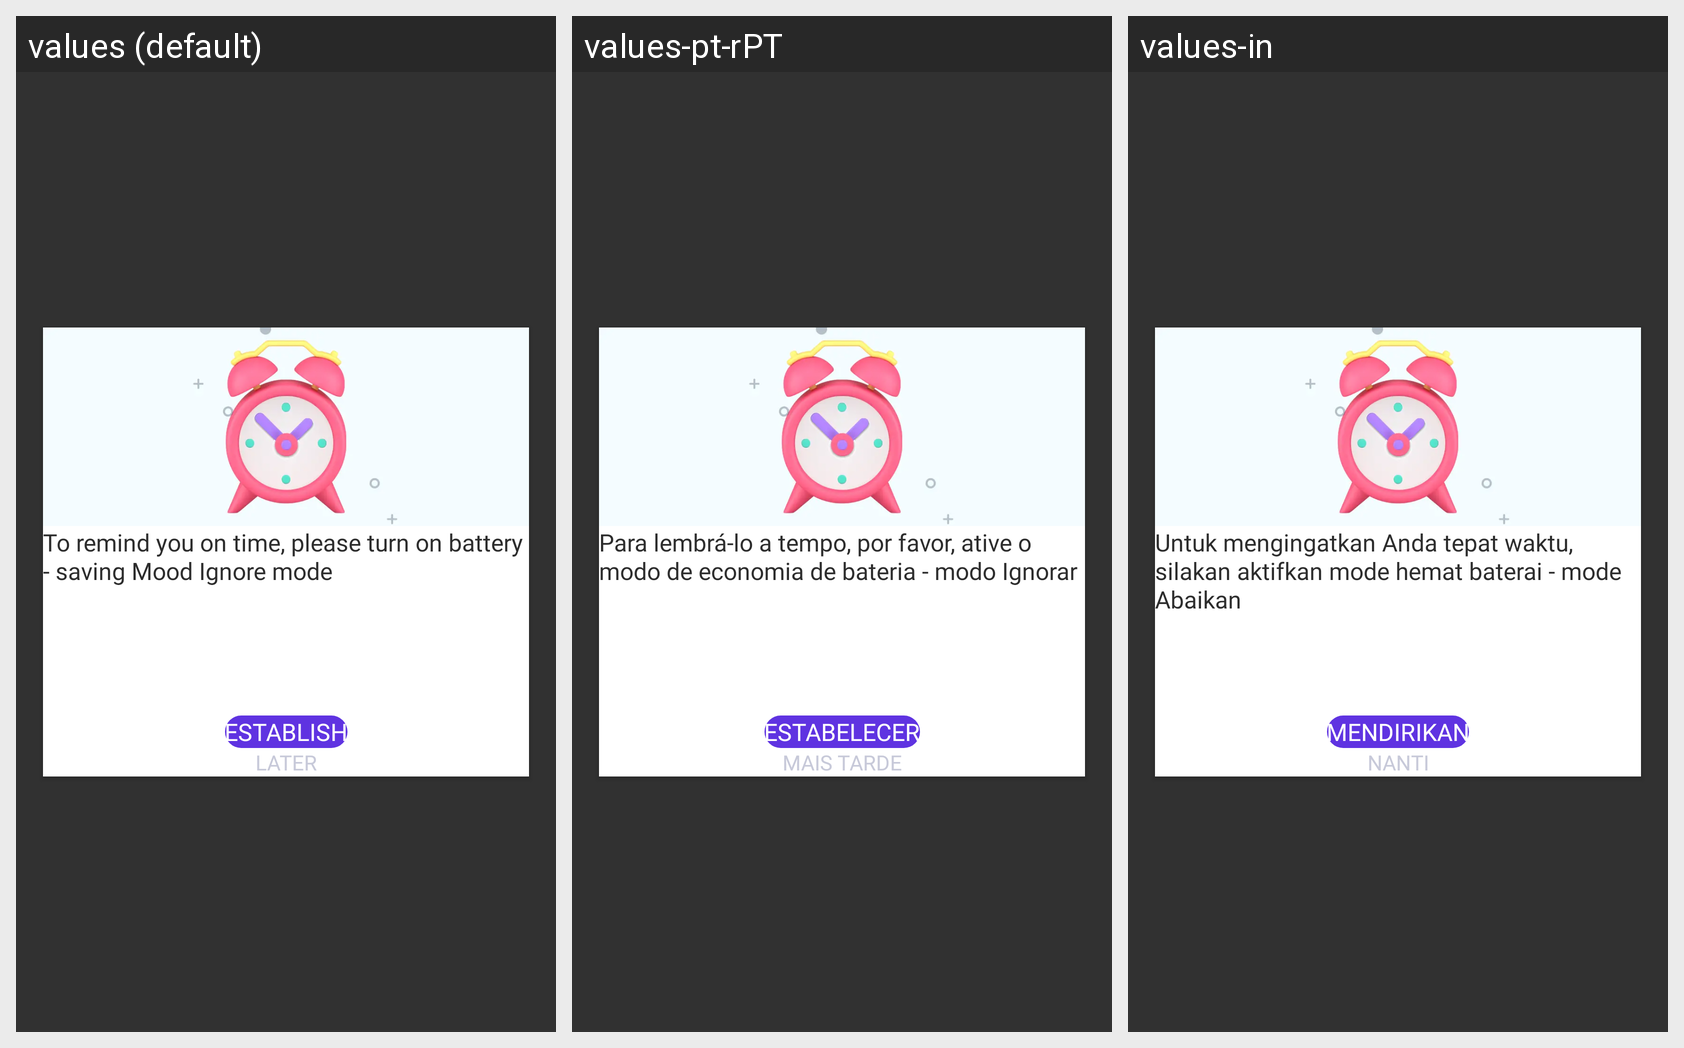

The Android screen above is rendered under several locales of the same app. Produce the string resources it draws, with the default and per-locale values.
Android screen res/layout/dialog_battery_per.xml rendered under 3 locales, left to right: values (default), values-pt-rPT, values-in. Device: Nexus 5 (rendered at 1080×1920; each locale shown at half size, 540×960, under a caption strip naming it); theme Theme.Todolist.
Other locales in the repository, not shown: values-es-rES, values-fr-rFR, values-hi-rIN.
Strings drawn on this screen, with the default value and each locale's value (text and hints the layout hard-codes, and strings that could not be matched under every locale, appear in the picture but are not listed):

txt_content_battery_dialog
  values: To remind you on time, please turn on battery - saving Mood Ignore mode
  values-pt-rPT: Para lembrá-lo a tempo, por favor, ative o modo de economia de bateria - modo Ignorar
  values-in: Untuk mengingatkan Anda tepat waktu, silakan aktifkan mode hemat baterai - mode Abaikan

txt_establish
  values: establish
  values-pt-rPT: Estabelecer
  values-in: Mendirikan

txt_later
  values: Later
  values-pt-rPT: Mais tarde
  values-in: Nanti
